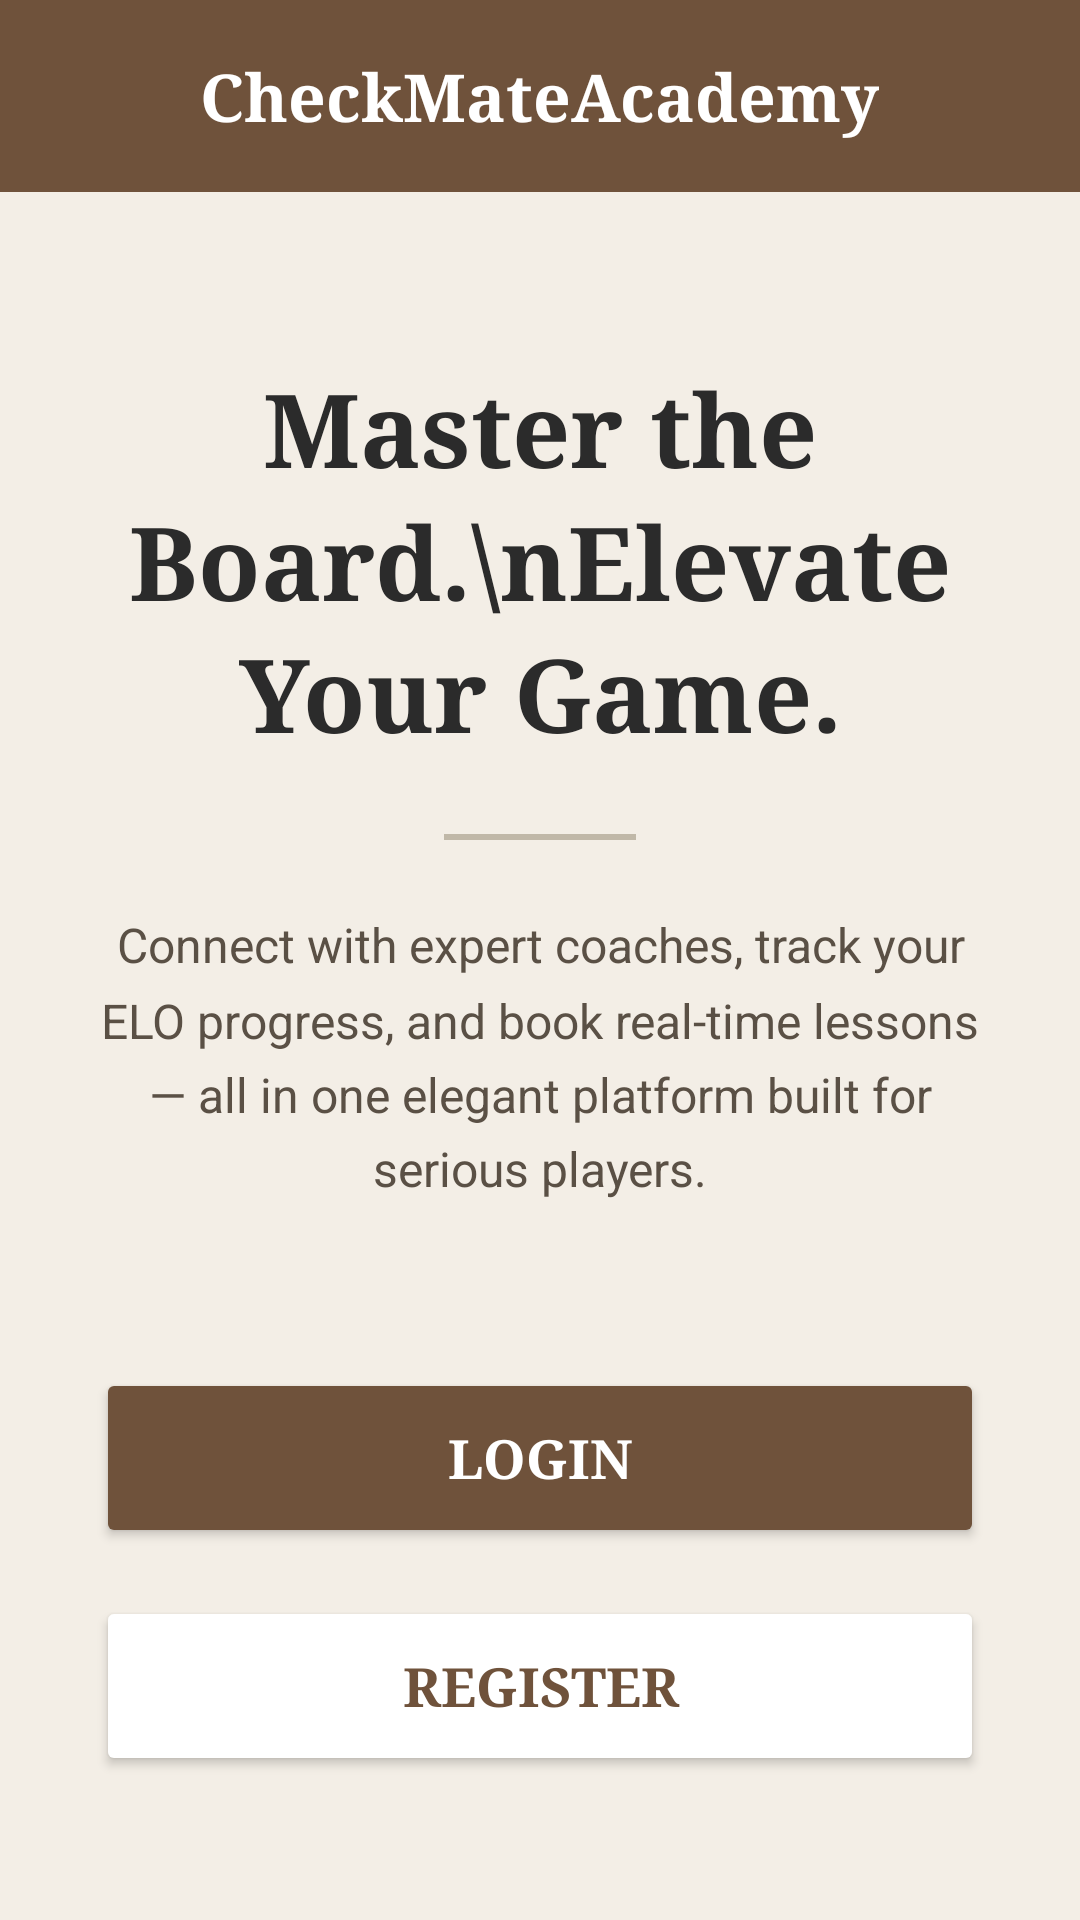

Here is an Android app screen rendered from its layout file. Give the layout XML and the strings, colors and styles it references.
<!-- AndroidManifest.xml: application theme Theme.CheckMateAcademy -->
<!-- res/layout/activity_landing_page.xml -->
<?xml version="1.0" encoding="utf-8"?>
<androidx.constraintlayout.widget.ConstraintLayout
    xmlns:android="http://schemas.android.com/apk/res/android"
    xmlns:app="http://schemas.android.com/apk/res-auto"
    android:id="@+id/main"
    android:layout_width="match_parent"
    android:layout_height="match_parent"
    android:background="@color/secondary_bg">

    <LinearLayout
        android:id="@+id/navbar"
        android:layout_width="match_parent"
        android:layout_height="64dp"
        android:background="@color/primary_brand"
        android:gravity="center"
        android:orientation="horizontal"
        app:layout_constraintTop_toTopOf="parent">

        <TextView
            android:layout_width="wrap_content"
            android:layout_height="wrap_content"
            android:fontFamily="serif"
            android:text="CheckMateAcademy"
            android:textColor="@color/white"
            android:textSize="22sp"
            android:textStyle="bold" />
    </LinearLayout>

    <LinearLayout
        android:id="@+id/hero_section"
        android:layout_width="match_parent"
        android:layout_height="0dp"
        android:gravity="center"
        android:orientation="vertical"
        android:paddingHorizontal="32dp"
        app:layout_constraintBottom_toTopOf="@id/button_container"
        app:layout_constraintTop_toBottomOf="@id/navbar">

        <TextView
            android:layout_width="wrap_content"
            android:layout_height="wrap_content"
            android:fontFamily="serif"
            android:gravity="center"
            android:lineSpacingMultiplier="1.1"
            android:text="Master the Board.\nElevate Your Game."
            android:textColor="@color/text_dark"
            android:textSize="34sp"
            android:textStyle="bold" />

        <View
            android:layout_width="64dp"
            android:layout_height="2dp"
            android:layout_gravity="center_horizontal"
            android:layout_marginTop="24dp"
            android:layout_marginBottom="24dp"
            android:background="#C0B8A8" />

        <TextView
            android:layout_width="match_parent"
            android:layout_height="wrap_content"
            android:gravity="center"
            android:lineSpacingMultiplier="1.3"
            android:text="Connect with expert coaches, track your ELO progress, and book real-time lessons — all in one elegant platform built for serious players."
            android:textColor="#5A5045"
            android:textSize="16sp" />
    </LinearLayout>

    <LinearLayout
        android:id="@+id/button_container"
        android:layout_width="match_parent"
        android:layout_height="wrap_content"
        android:orientation="vertical"
        android:gravity="center"
        android:paddingHorizontal="32dp"
        android:paddingBottom="48dp"
        app:layout_constraintBottom_toBottomOf="parent">

        <Button
            android:id="@+id/btn_login_hero"
            android:layout_width="match_parent"
            android:layout_height="60dp"
            android:text="Login"
            android:textColor="@color/white"
            android:textSize="18sp"
            android:textStyle="bold"
            android:fontFamily="serif"
            android:backgroundTint="@color/primary_brand"
            app:cornerRadius="999dp" />

        <Button
            android:id="@+id/btn_register_hero"
            android:layout_width="match_parent"
            android:layout_height="60dp"
            android:layout_marginTop="16dp"
            android:text="Register"
            android:textColor="@color/primary_brand"
            android:textSize="18sp"
            android:textStyle="bold"
            android:fontFamily="serif"
            android:backgroundTint="@color/white"
            app:strokeColor="@color/primary_brand"
            app:strokeWidth="2dp"
            app:cornerRadius="999dp" />
    </LinearLayout>

</androidx.constraintlayout.widget.ConstraintLayout>
<!-- resources referenced by this layout -->
<resources>
  <color name="primary_brand">#6F523B</color>
  <color name="secondary_bg">#F3EEE6</color>
  <color name="text_dark">#2B2B2B</color>
  <color name="white">#FFFFFFFF</color>
  <style name="Theme.CheckMateAcademy" parent="Theme.MaterialComponents.DayNight.NoActionBar">
          <item name="colorPrimary">@color/primary_brand</item>
          <item name="android:windowBackground">@color/secondary_bg</item>
          <item name="android:statusBarColor">@color/primary_brand</item>
      </style>
</resources>
